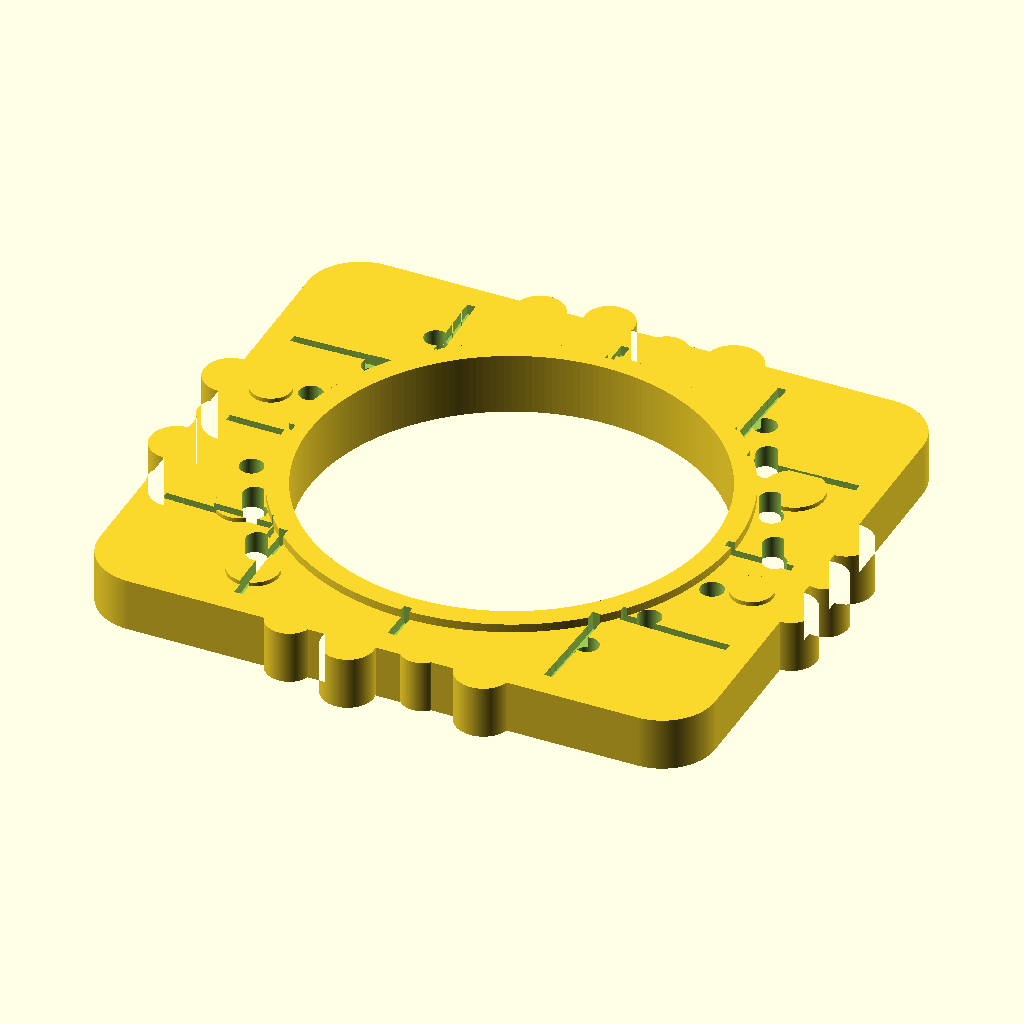
Cell 1 — every parameter at its default value.
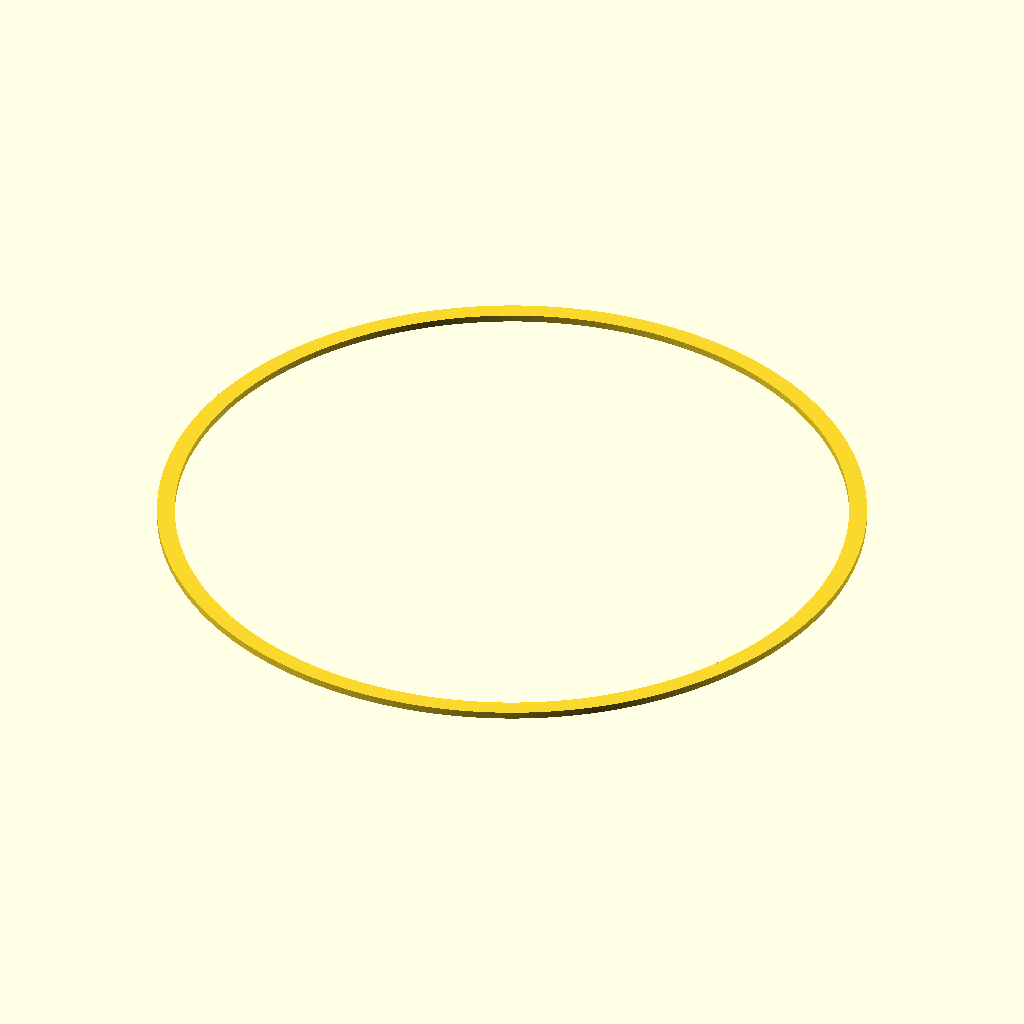
Cell 2: ring_hole_r = 38 (everything else at default).
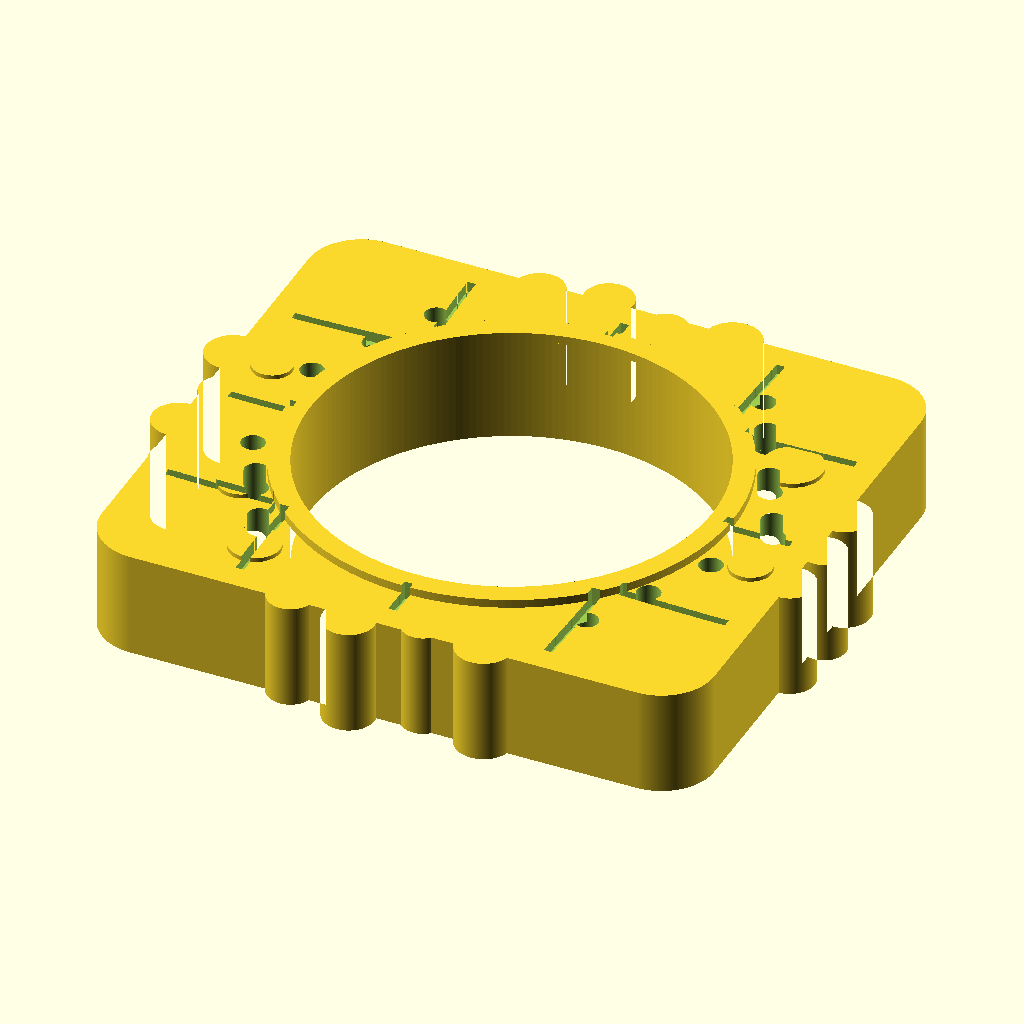
Cell 3: the same model with thickness = 10.
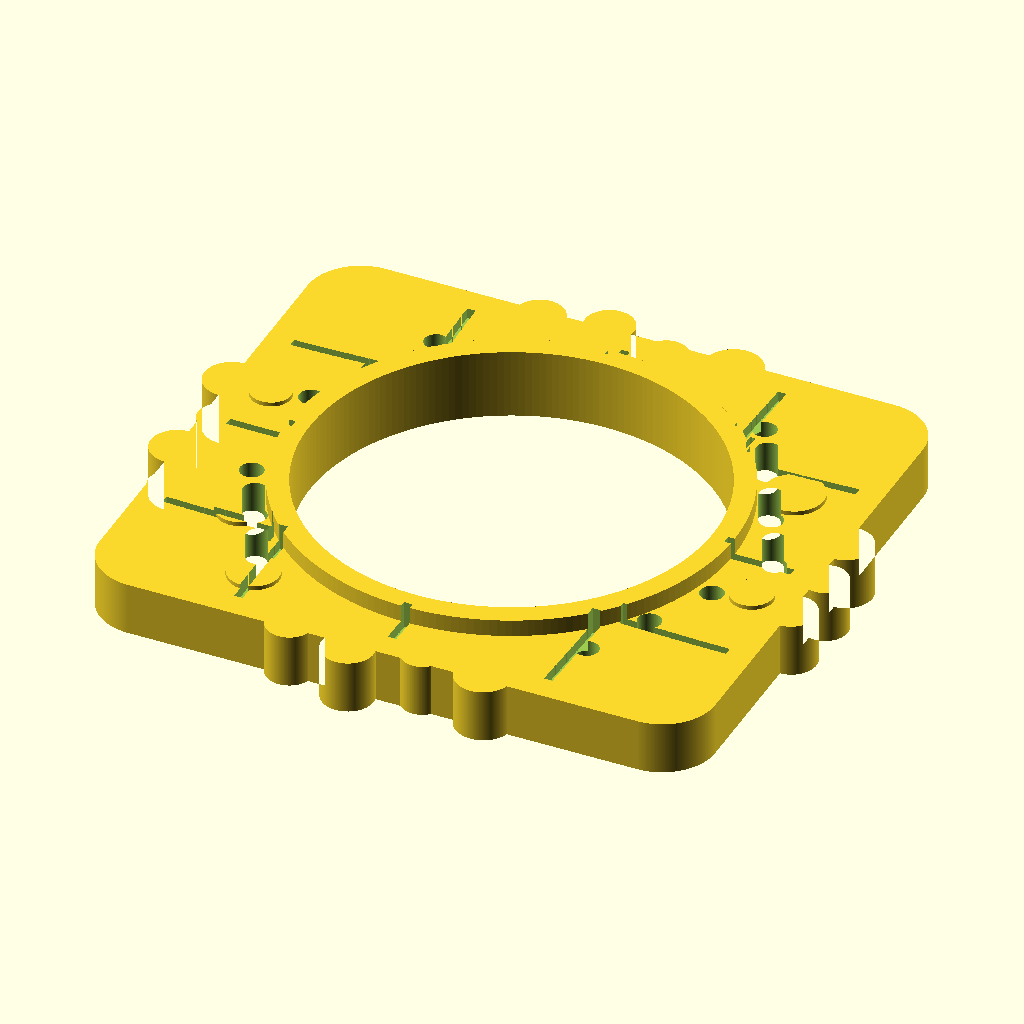
Cell 4: the same model with relief_h = 1.6.
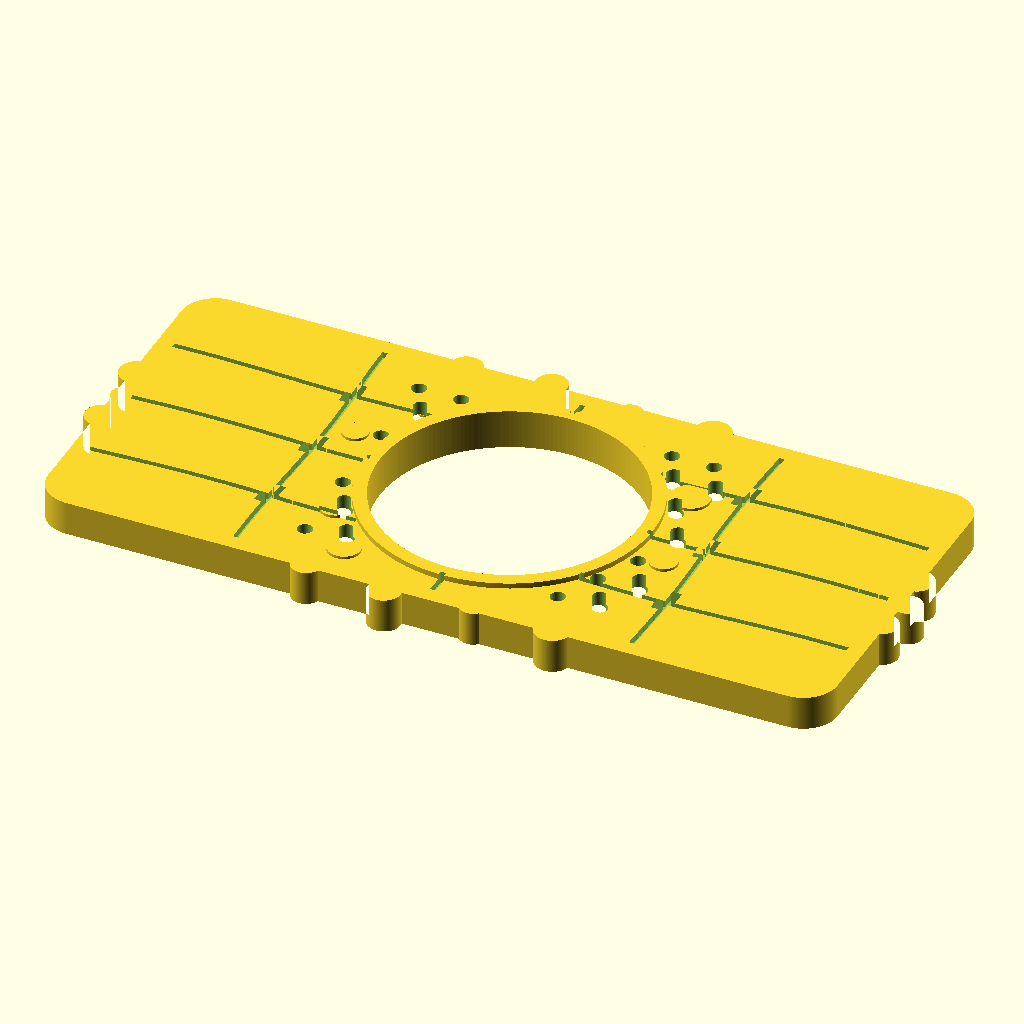
Cell 5: the same model with matzah_w = 116.
All cells are drawn from the same view direction (rotation 55°, 0°, 25°, orthographic, colour scheme Cornfield), but the view is re-fitted for each cell, so position and scale can differ between cells as well as the parameter.
The OpenSCAD source (2_matzah_napkin_ring.scad):
// ============================================================
// Passover Matzah Napkin Ring - Flat Silhouette Style
// A flat matzah (unleavened bread) shape with the napkin ring
// hole in the center. Features realistic perforations, score
// lines dividing it into sections, and slightly irregular
// organic edges like real handmade matzah.
// Print flat on bed, no supports needed. ~5mm thick.
// ============================================================

$fn = 200;

// --- Core Parameters ---
ring_hole_r = 19;          // napkin hole radius (38mm diameter)
thickness = 5;             // main body thickness
relief_h = 0.8;            // raised score line height
score_depth = 1.0;         // score line depth from top

// Matzah dimensions
matzah_w = 58;             // width
matzah_h = 52;             // height
corner_r = 5;              // corner rounding

// Perforation parameters
perf_r = 1.1;              // perforation hole radius
perf_rows = 7;
perf_cols = 8;
perf_spacing_x = 6.2;
perf_spacing_y = 6.0;

// Score line parameters
num_h_scores = 3;          // horizontal score lines
num_v_scores = 3;          // vertical score lines
score_line_w = 0.8;        // width of score lines

// Edge irregularity
edge_bumps = 30;           // number of bumps on edge
bump_amplitude = 1.2;      // how bumpy the edge is

// --- Organic irregular matzah outline (2D) ---
module matzah_outline_2d() {
    // Start with a rounded rectangle, then add irregularity
    // We build it from a hull of circles placed with slight offsets

    // Base rounded rectangle with organic bumps
    offset(r = 2)
    offset(r = -2)  // smooth any sharp corners
    difference() {
        union() {
            // Core rounded rectangle
            offset(r = corner_r)
                square([matzah_w - 2 * corner_r, matzah_h - 2 * corner_r], center = true);

            // Organic edge bumps for "handmade" feel
            for (i = [0:edge_bumps - 1]) {
                angle = i * 360 / edge_bumps;
                // Distribute bumps along the rectangular perimeter
                px = (matzah_w / 2 + bump_amplitude * 0.5) * cos(angle);
                py = (matzah_h / 2 + bump_amplitude * 0.5) * sin(angle);
                // Clamp to edge
                cx = max(-matzah_w / 2 - bump_amplitude, min(matzah_w / 2 + bump_amplitude, px));
                cy = max(-matzah_h / 2 - bump_amplitude, min(matzah_h / 2 + bump_amplitude, py));
                amplitude = bump_amplitude * (0.5 + 0.5 * sin(i * 137.5));
                translate([cx, cy])
                    circle(r = amplitude + 1.5);
            }
        }
        // Nothing to subtract from outline
    }
}

// --- Perforation holes grid (2D) ---
module perforations_2d() {
    // Offset grid of holes, avoiding the center ring hole
    for (row = [0:perf_rows - 1]) {
        for (col = [0:perf_cols - 1]) {
            x = (col - (perf_cols - 1) / 2) * perf_spacing_x;
            y = (row - (perf_rows - 1) / 2) * perf_spacing_y;

            // Offset every other row
            x_off = x + (row % 2) * perf_spacing_x * 0.5;

            // Only place if outside the ring hole (with margin)
            dist = sqrt(x_off * x_off + y * y);
            if (dist > ring_hole_r + 3 && dist < matzah_w / 2 - 4) {
                translate([x_off, y])
                    circle(r = perf_r);
            }
        }
    }
}

// --- Score lines (2D) - dividing lines across the matzah ---
module score_lines_h_2d() {
    // Horizontal score lines with slight waviness
    for (i = [1:num_h_scores]) {
        y_pos = -matzah_h / 2 + i * matzah_h / (num_h_scores + 1);

        // Build wavy line from small segments
        for (x = [-matzah_w / 2 + 3 : 1 : matzah_w / 2 - 3]) {
            wave = 0.3 * sin(x * 8 + i * 45);
            dist = sqrt(x * x + (y_pos + wave) * (y_pos + wave));

            // Skip where line would cross the ring hole
            if (dist > ring_hole_r + 2) {
                translate([x, y_pos + wave])
                    square([1.2, score_line_w], center = true);
            }
        }
    }
}

module score_lines_v_2d() {
    // Vertical score lines with slight waviness
    for (i = [1:num_v_scores]) {
        x_pos = -matzah_w / 2 + i * matzah_w / (num_v_scores + 1);

        for (y = [-matzah_h / 2 + 3 : 1 : matzah_h / 2 - 3]) {
            wave = 0.3 * sin(y * 8 + i * 60);
            dist = sqrt((x_pos + wave) * (x_pos + wave) + y * y);

            if (dist > ring_hole_r + 2) {
                translate([x_pos + wave, y])
                    square([score_line_w, 1.2], center = true);
            }
        }
    }
}

// --- Blistered/bubbly surface texture ---
module blister_texture_2d() {
    // Scattered small circles representing the bubbly surface
    // Using golden angle distribution for natural-looking scatter
    num_blisters = 60;
    for (i = [0:num_blisters - 1]) {
        angle = i * 137.508;
        r = 5 + sqrt(i) * 4.5;
        x = r * cos(angle);
        y = r * sin(angle) * 0.85; // slightly compressed vertically

        dist = sqrt(x * x + y * y);
        if (dist > ring_hole_r + 3.5 &&
            abs(x) < matzah_w / 2 - 4 &&
            abs(y) < matzah_h / 2 - 4) {
            blister_r = 0.8 + 0.6 * sin(i * 73);
            translate([x, y])
                circle(r = blister_r);
        }
    }
}

// --- Brown spots / bake marks (larger flat circles as relief) ---
module bake_marks_2d() {
    marks = [
        [-18, 14, 2.5], [15, -16, 3.0], [-20, -12, 2.2],
        [22, 10, 2.8], [-8, 20, 2.0], [10, 18, 1.8],
        [-15, -20, 2.4], [25, -5, 2.0], [-25, 5, 1.9]
    ];
    for (m = marks) {
        dist = sqrt(m[0] * m[0] + m[1] * m[1]);
        if (dist > ring_hole_r + 4) {
            translate([m[0], m[1]])
                circle(r = m[2]);
        }
    }
}

// --- Ring hole reinforcement rim (2D) ---
module ring_rim_2d() {
    difference() {
        circle(r = ring_hole_r + 2);
        circle(r = ring_hole_r);
    }
}

// ========================================
// ASSEMBLY
// ========================================

// Main matzah body
difference() {
    union() {
        // Base matzah slab
        linear_extrude(height = thickness)
        difference() {
            matzah_outline_2d();
            circle(r = ring_hole_r);
        }

        // Raised ring reinforcement rim
        translate([0, 0, thickness])
            linear_extrude(height = relief_h)
                ring_rim_2d();

        // Raised bake mark spots (subtle surface texture)
        translate([0, 0, thickness])
            linear_extrude(height = 0.4)
                intersection() {
                    bake_marks_2d();
                    difference() {
                        matzah_outline_2d();
                        circle(r = ring_hole_r + 2.5);
                    }
                }
    }

    // Cut perforations all the way through
    translate([0, 0, -1])
        linear_extrude(height = thickness + relief_h + 2)
            perforations_2d();

    // Cut score lines as channels from the top
    translate([0, 0, thickness - score_depth])
        linear_extrude(height = score_depth + relief_h + 1) {
            score_lines_h_2d();
            score_lines_v_2d();
        }
}

// Blister texture on bottom (very subtle raised dots)
translate([0, 0, 0])
    linear_extrude(height = 0.3)
        intersection() {
            blister_texture_2d();
            difference() {
                offset(r = -1) matzah_outline_2d();
                circle(r = ring_hole_r + 1);
            }
        }
Customizer parameters (derived from the source; name, type, default, range or options):
ring_hole_r: number, default 19
thickness: number, default 5
relief_h: number, default 0.8
score_depth: number, default 1
matzah_w: number, default 58
matzah_h: number, default 52
corner_r: number, default 5
perf_r: number, default 1.1
perf_rows: number, default 7
perf_cols: number, default 8
perf_spacing_x: number, default 6.2
perf_spacing_y: number, default 6
num_h_scores: number, default 3
num_v_scores: number, default 3
score_line_w: number, default 0.8
edge_bumps: number, default 30
bump_amplitude: number, default 1.2
